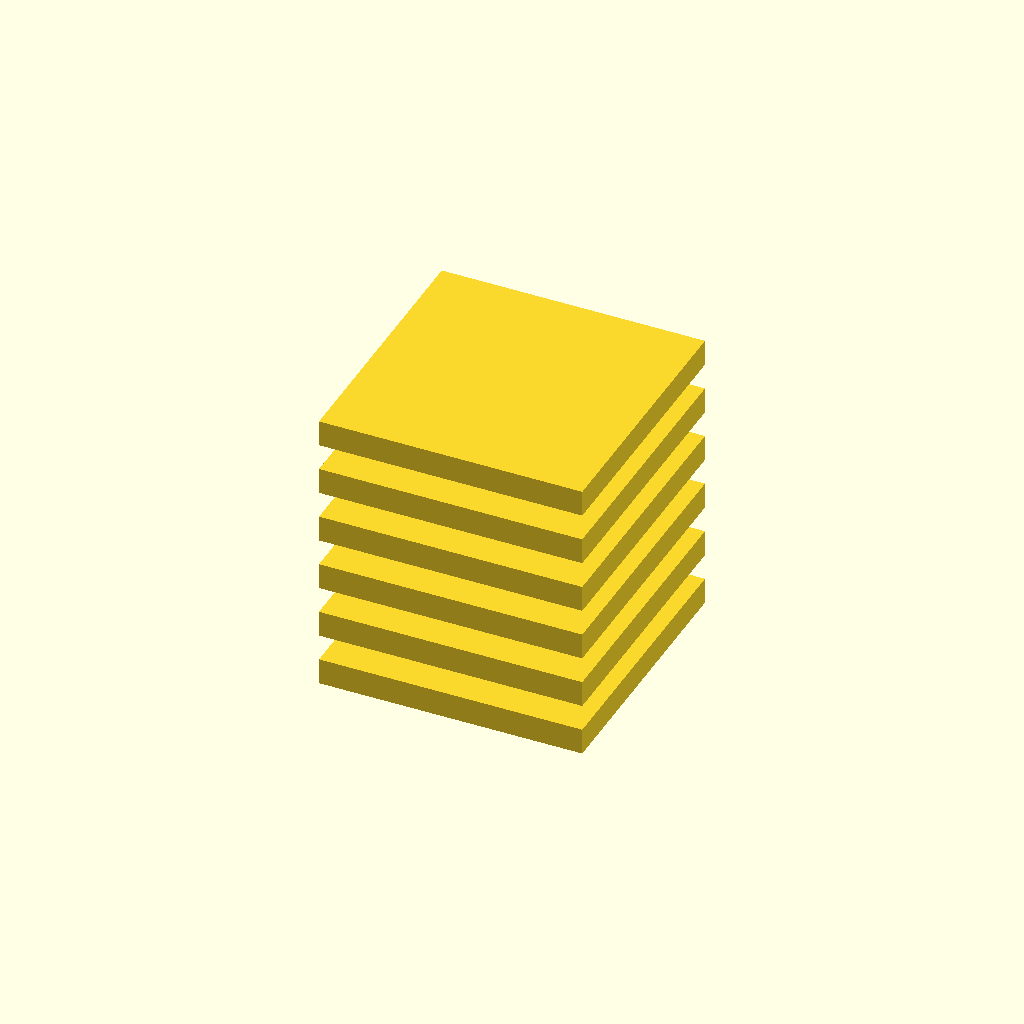
Cell 1: rendered with the file's own defaults.
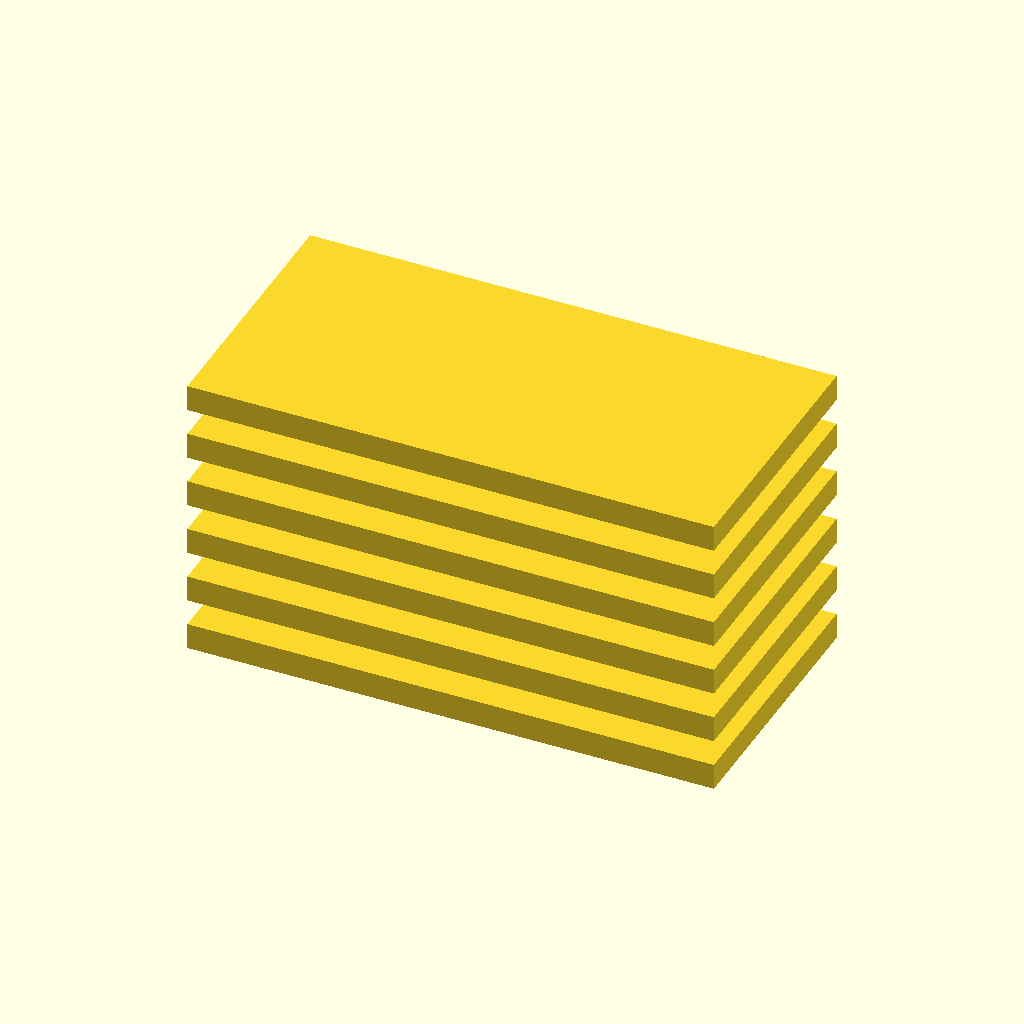
Cell 2: the same model with plate_width = 100.
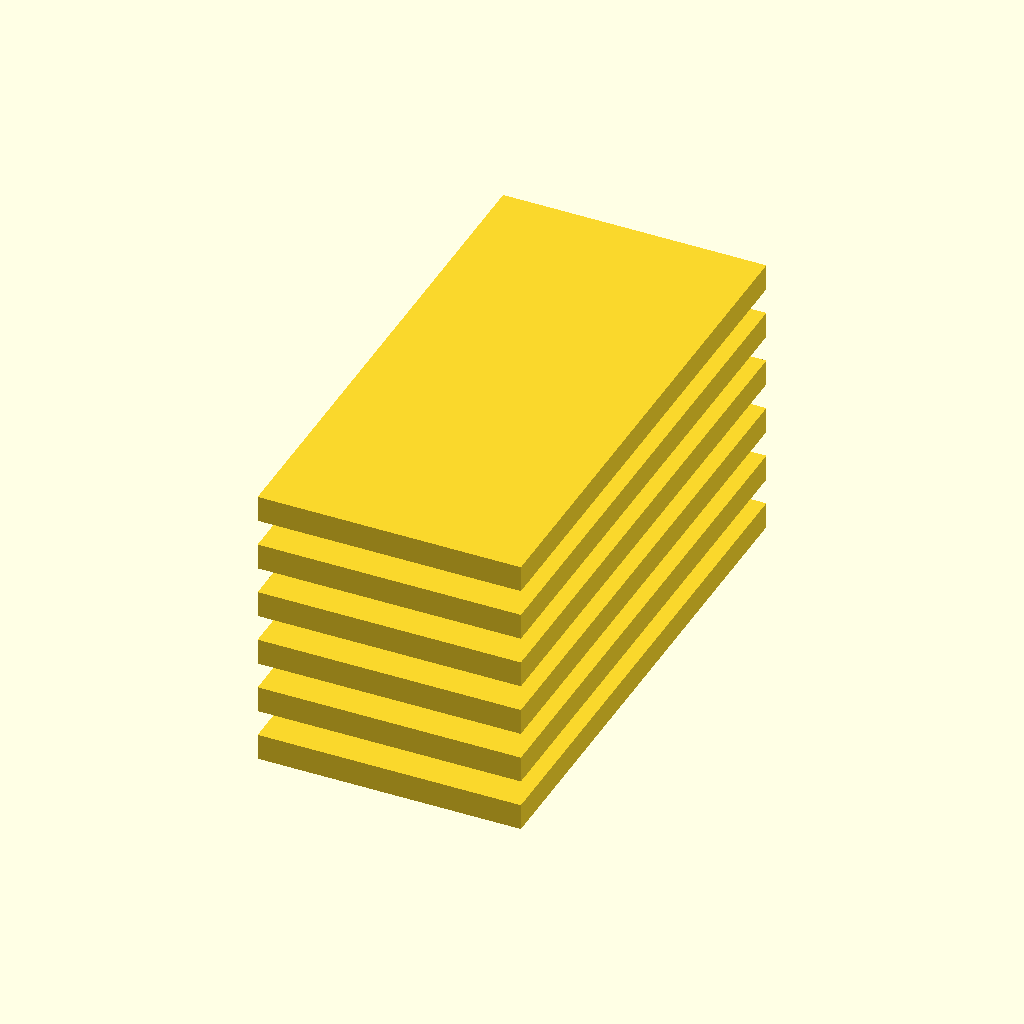
Cell 3 — plate_length set to 100, the other parameters unchanged.
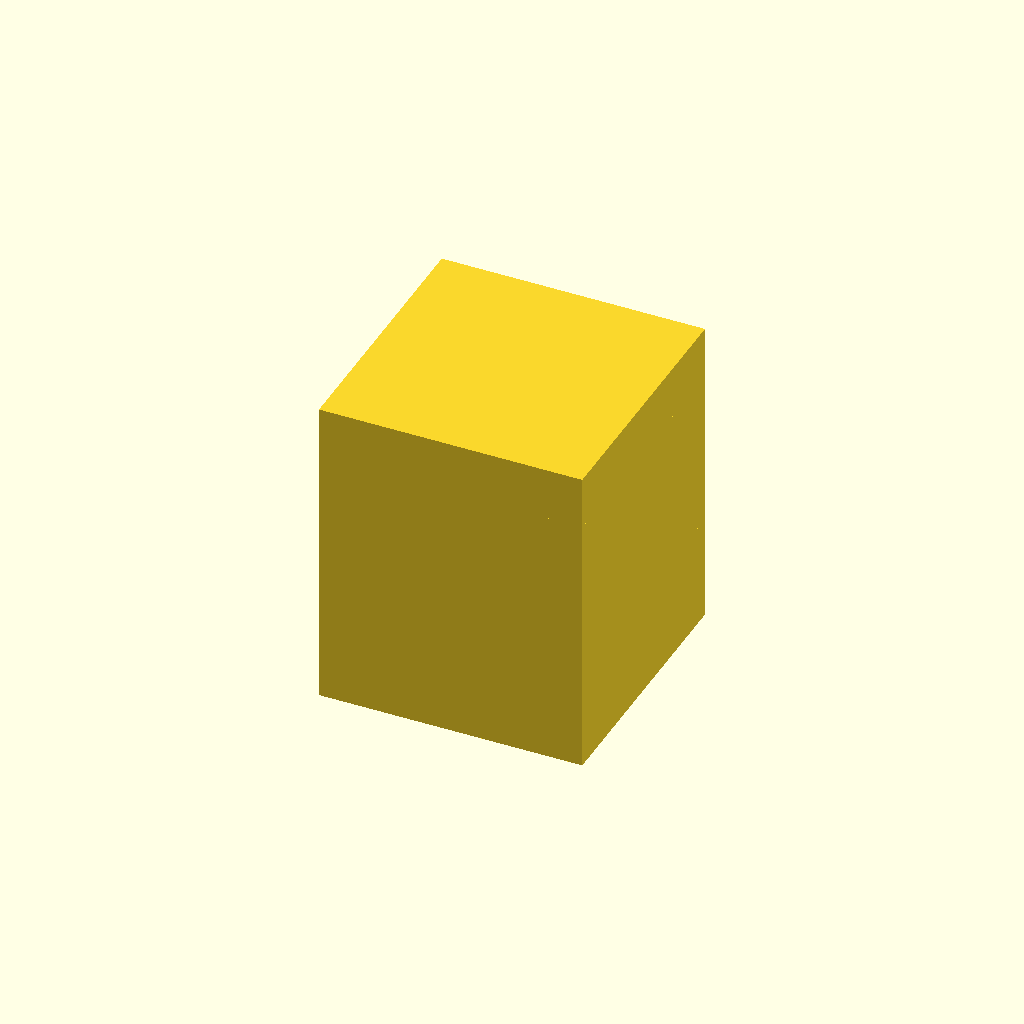
Cell 4: the same model with plate_thickness = 10.
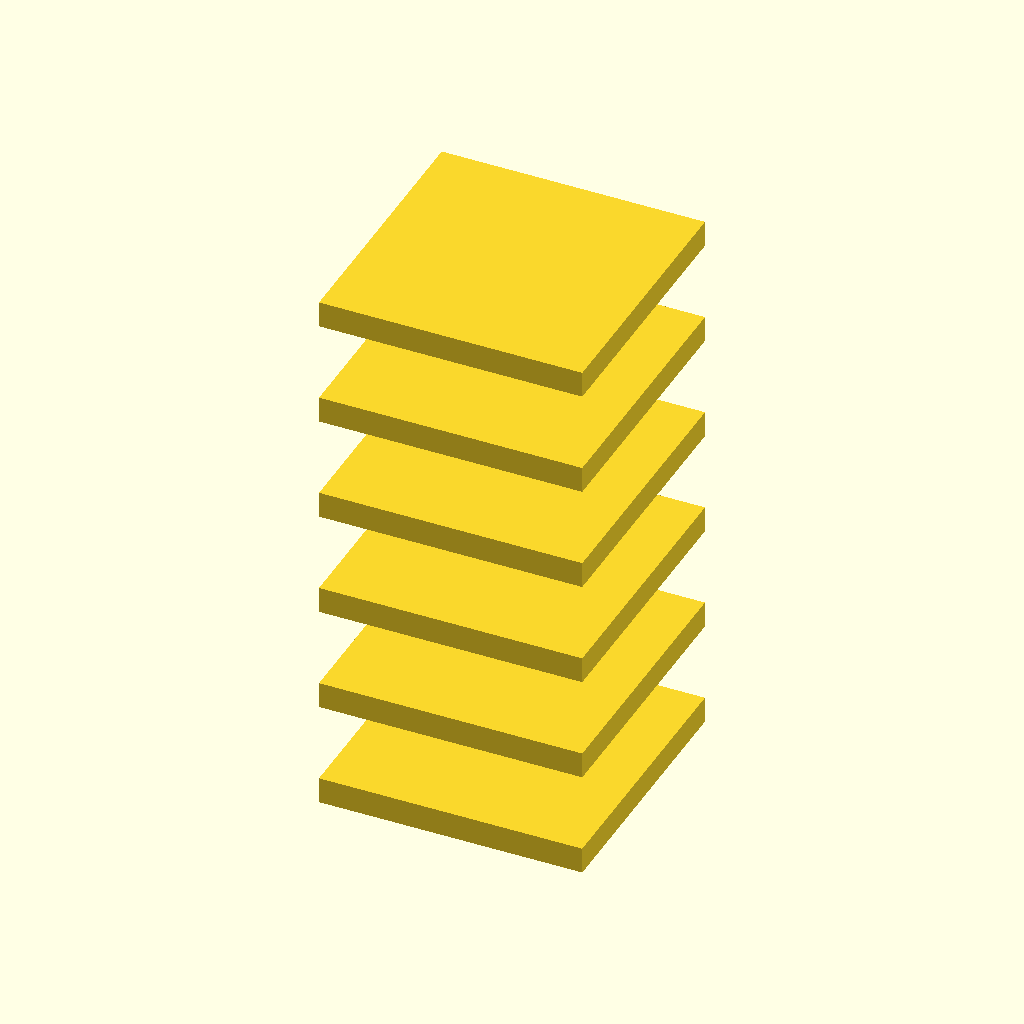
Cell 5: plate_spacing = 20 (everything else at default).
One fixed orthographic camera (rotation 55°, 0°, 25°; colour scheme Cornfield) for every cell.
OpenSCAD source file deepcad_8037/0095/00956806/output_0/00956806.scad:

// Parameters for the flat plates
plate_width = 50;  // Width of the plate
plate_length = 50; // Length of the plate
plate_thickness = 5; // Thickness of the plate
plate_spacing = 10; // Spacing between plates

// Function to create a flat plate
module flat_plate() {
    cube([plate_width, plate_length, plate_thickness], center = true);
}

// Assembly of the flexible coupling
module flexible_coupling() {
    // Layer 1: Topmost flat plate
    translate([0, 0, plate_spacing * 2.5])
        flat_plate();

    // Layer 2: Second flat plate
    translate([0, 0, plate_spacing * 1.5])
        flat_plate();

    // Layer 3: Third flat plate
    translate([0, 0, plate_spacing * 0.5])
        flat_plate();

    // Layer 4: Fourth flat plate
    translate([0, 0, -plate_spacing * 0.5])
        flat_plate();

    // Layer 5: Fifth flat plate
    translate([0, 0, -plate_spacing * 1.5])
        flat_plate();

    // Layer 6: Bottommost flat plate
    translate([0, 0, -plate_spacing * 2.5])
        flat_plate();
}

// Render the flexible coupling
flexible_coupling();
Parameter table extracted from the source (name, type, default, range or options):
plate_width: number, default 50
plate_length: number, default 50
plate_thickness: number, default 5
plate_spacing: number, default 10
